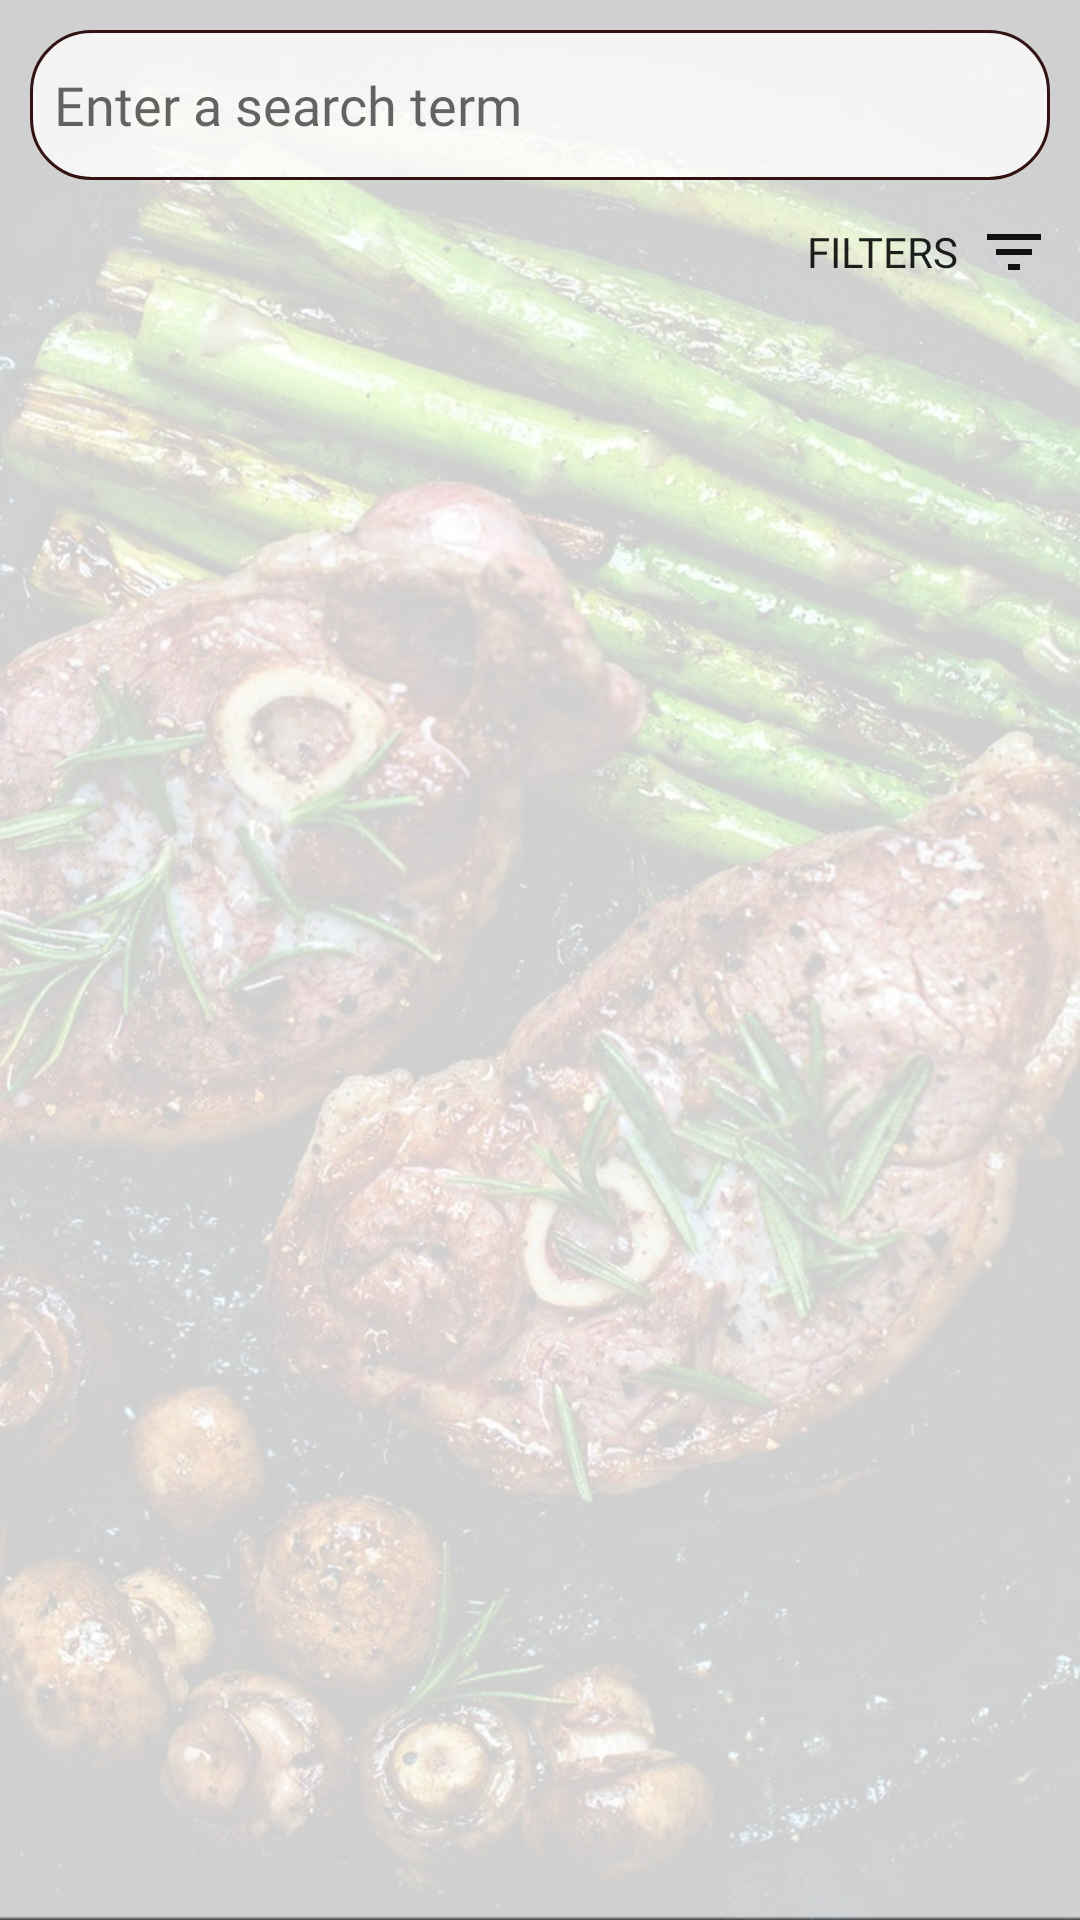

Android layout source for this screen:
<!-- AndroidManifest.xml: application theme Theme.RecipeNetwork -->
<!-- res/layout/fragment_main.xml -->
<?xml version="1.0" encoding="utf-8"?>
<LinearLayout xmlns:android="http://schemas.android.com/apk/res/android"
    xmlns:tools="http://schemas.android.com/tools"
    android:layout_width="match_parent"
    android:layout_height="match_parent"
    android:background="@drawable/main_screen_background"
    android:gravity="center_horizontal"
    android:orientation="vertical"
    android:padding="@dimen/padding_item_recipe">


    <EditText
        android:id="@+id/searchEditText"
        android:imeOptions="actionSearch"
        android:layout_width="match_parent"
        android:layout_height="@dimen/height_searh_edit_text"
        android:inputType="text"
        android:fontFamily="@font/balsamiq_sans"
        android:background="@drawable/add_edit_text"
        android:hint="@string/enter_a_search_term"
        android:padding="@dimen/padding_view_mainScreen"
        android:importantForAutofill="no" />

    <Spinner
        android:id="@+id/spinnerCuisineType"
        android:layout_width="match_parent"
        android:layout_height="wrap_content"
        android:layout_marginTop="@dimen/marginTop_spinner"
        android:fontFamily="@font/balsamiq_sans"
        android:visibility="gone" />

    <Spinner
        android:id="@+id/spinnerDishType"
        android:layout_width="match_parent"
        android:layout_height="wrap_content"
        android:layout_marginTop="@dimen/marginTop_spinner"
        android:visibility="gone" />

    <Spinner
        android:id="@+id/spinnerMealType"
        android:layout_width="match_parent"
        android:layout_height="wrap_content"
        android:layout_marginTop="@dimen/marginTop_spinner"
        android:visibility="gone" />

    <Button
        android:id="@+id/filtersButton"
        android:layout_width="wrap_content"
        android:layout_height="wrap_content"
        android:layout_gravity="end"
        android:fontFamily="@font/balsamiq_sans"
        android:background="#00FFFFFF"
        android:drawableEnd="@drawable/ic_filters"
        android:text="@string/filters"
        />

    <ProgressBar
        android:id="@+id/progressBar"
        android:layout_width="wrap_content"
        android:layout_height="wrap_content"
        android:layout_marginTop="@dimen/marginTop_screen" />

    <androidx.recyclerview.widget.RecyclerView
        android:id="@+id/recyclerView"
        android:layout_width="match_parent"
        android:layout_height="wrap_content"
        android:layout_marginTop="@dimen/marginTop_screen"
        tools:listitem="@layout/item_recipe" />

</LinearLayout>
<!-- res/layout/item_recipe.xml (included above) -->
<?xml version="1.0" encoding="utf-8"?>
<androidx.constraintlayout.widget.ConstraintLayout
    xmlns:android="http://schemas.android.com/apk/res/android"
    xmlns:app="http://schemas.android.com/apk/res-auto"
    xmlns:tools="http://schemas.android.com/tools"
    android:layout_width="match_parent"
    android:layout_height="wrap_content"
    android:padding="@dimen/padding_item_recipe"
    android:background="@drawable/main_recipe">

    <androidx.cardview.widget.CardView
        android:id="@+id/imageCardView"
        style="@style/CardViewImage"
        android:layout_marginTop="@dimen/marginTop_screen"
        android:layout_marginBottom="@dimen/marginTop_screen"
        app:layout_constraintBottom_toBottomOf="parent"
        app:layout_constraintStart_toStartOf="parent"
        app:layout_constraintTop_toTopOf="parent">

        <ImageView
            android:id="@+id/recipeImage"
            android:layout_gravity="center"
            android:layout_width="@dimen/recipeImage_size"
            android:layout_height="@dimen/recipeImage_size"
            app:layout_constraintBottom_toBottomOf="parent"
            app:layout_constraintStart_toStartOf="parent"
            app:layout_constraintTop_toTopOf="parent"
            tools:ignore="ContentDescription" />

    </androidx.cardview.widget.CardView>

    <TextView
        android:id="@+id/labelTextView"
        style="@style/MenuTitleText"
        android:fontFamily="cursive"
        android:lines="2"
        app:layout_constraintEnd_toStartOf="@+id/favoriteButton"
        app:layout_constraintStart_toEndOf="@+id/imageCardView"
        app:layout_constraintTop_toTopOf="parent"
        tools:hint="Title" />

    <TextView
        android:id="@+id/dishTypeTextView"
        style="@style/MenuTypeText"
        android:fontFamily="@font/balsamiq_sans"
        app:layout_constraintBottom_toTopOf="@id/cuisineTypeTextView"
        app:layout_constraintStart_toEndOf="@+id/imageCardView" />

    <TextView
        android:id="@+id/cuisineTypeTextView"
        style="@style/MenuTypeText"
        android:fontFamily="@font/balsamiq_sans"
        app:layout_constraintBottom_toBottomOf="parent"
        app:layout_constraintStart_toEndOf="@+id/imageCardView" />

    <ImageView
        android:id="@+id/favoriteButton"
        android:layout_width="@dimen/width_height_favorite_button"
        android:layout_height="@dimen/width_height_favorite_button"
        app:layout_constraintEnd_toEndOf="parent"
        app:layout_constraintTop_toTopOf="parent"
        tools:ignore="ContentDescription" />

</androidx.constraintlayout.widget.ConstraintLayout>
<!-- resources referenced by this layout -->
<resources>
  <dimen name="height_searh_edit_text">50dp</dimen>
  <dimen name="marginTop_screen">10dp</dimen>
  <dimen name="marginTop_spinner">10dp</dimen>
  <dimen name="padding_item_recipe">10dp</dimen>
  <dimen name="padding_view_mainScreen">8dp</dimen>
  <dimen name="recipeImage_size">140dp</dimen>
  <dimen name="width_height_favorite_button">36dp</dimen>
  <!-- drawable add_edit_text (drawable) -->
  <?xml version="1.0" encoding="utf-8"?>
  <shape xmlns:android="http://schemas.android.com/apk/res/android">
  
      <stroke android:width="1dp"
          android:color="#321212"/>
      <solid android:color="#C6FFFFFF"/>
      <corners android:radius="20dp"/>
  
  </shape>
  <!-- drawable ic_filters (drawable) -->
  <vector android:height="24dp" android:tint="#111111"
      android:viewportHeight="24" android:viewportWidth="24"
      android:width="24dp" xmlns:android="http://schemas.android.com/apk/res/android">
      <path android:fillColor="@android:color/white" android:pathData="M10,18h4v-2h-4v2zM3,6v2h18L21,6L3,6zM6,13h12v-2L6,11v2z"/>
  </vector>
  <!-- drawable main_recipe (drawable) -->
  <?xml version="1.0" encoding="utf-8"?>
  <shape xmlns:android="http://schemas.android.com/apk/res/android"
      android:shape="rectangle"
      android:thickness="0dp">
      <stroke
          android:width="1dp"
          android:color="#FFFFFF" />
      <corners android:radius="20dp" />
      <solid android:color="#95FFFFFF" />
  
  </shape>
  <!-- drawable main_screen_background: jpeg bitmap (drawable, 216113 bytes) -->
  <string name="enter_a_search_term">Enter a search term</string>
  <string name="filters">filters</string>
  <style name="CardViewImage" parent="@android:style/TextAppearance.Medium">
          <item name="android:layout_width">140dp</item>
          <item name="android:layout_height">140dp</item>
          <item name="cardCornerRadius">70dp</item>
          <item name="android:layout_marginTop">20dp</item>
          <item name="android:layout_marginBottom">50dp</item>
      </style>
  <style name="MenuTitleText" parent="@android:style/TextAppearance.Medium">
          <item name="android:layout_width">150dp</item>
          <item name="android:layout_height">wrap_content</item>
          <item name="android:layout_marginTop">8dp</item>
          <item name="android:padding">4dp</item>
          <item name="android:layout_marginStart">8dp</item>
          <item name="android:textColor">#5A5656</item>
          <item name="android:textSize">24sp</item>
      </style>
  <style name="MenuTypeText" parent="@android:style/TextAppearance.Medium">
          <item name="android:layout_width">wrap_content</item>
          <item name="android:layout_height">wrap_content</item>
          <item name="fontFamily">"@font/balsamiq_sans"</item>
          <item name="android:layout_marginStart">10dp</item>
          <item name="android:gravity">center</item>
          <item name="android:textColor">#046A77</item>
          <item name="android:textSize">12sp</item>
      </style>
  <style name="Theme.RecipeNetwork" parent="Theme.AppCompat.DayNight.NoActionBar">
          
          <item name="colorPrimary">@color/purple_500</item>
          <item name="colorPrimaryVariant">@color/black</item>
          <item name="colorOnPrimary">@color/white</item>
          
          <item name="colorSecondary">@color/teal_200</item>
          <item name="colorSecondaryVariant">@color/teal_700</item>
          <item name="colorOnSecondary">@color/black</item>
          
          <item name="android:statusBarColor" tools:targetApi="l">?attr/colorPrimaryVariant</item>
          
      </style>
  <!-- not gathered from this repository: default colours our renderer supplied (Android Studio template values) -->
  <color name="purple_500">#FF6200EE</color>
  <color name="teal_200">#FF03DAC5</color>
  <color name="teal_700">#FF018786</color>
  <color name="black">#FF000000</color>
  <color name="white">#FFFFFFFF</color>
</resources>
